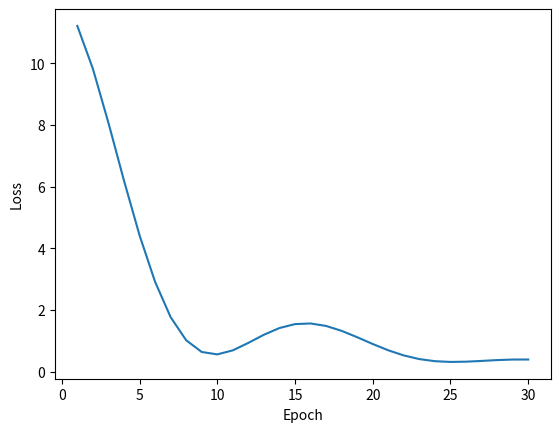
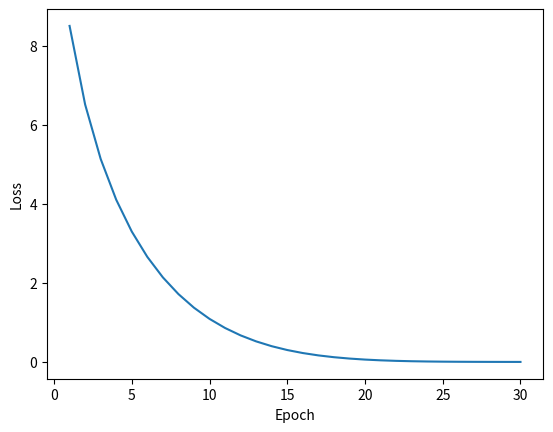
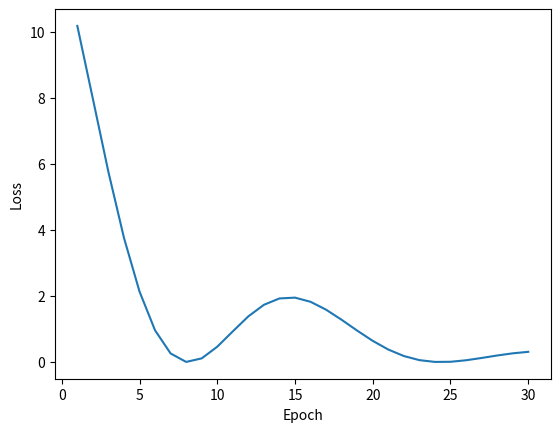

The script that saved these images, in order:
import numpy as np
import matplotlib.pyplot as plt

# define loss and gradient functions
def loss(W):
    return 2*W[0]**2 + W[1]**2

def grad(W):
    return np.array([4*W[0],2*W[1]])

# initialization
W = np.array([2,2])
alpha = 0.01
beta = 0.9
v = 0
nepoch = 30

# iteration
loss_history = []
for epoch in range(nepoch):
    gradW = grad(W)
    v = beta*v + gradW
    W = W - alpha*v
    loss_history.append(loss(W))
print("After {} epochs".format(nepoch))
print("W: {}".format(W))
print("Loss: {}".format(loss_history[-1]))

plt.figure()
epoch_list = list(range(1,nepoch+1))
plt.plot(epoch_list,loss_history)
plt.xlabel("Epoch")
plt.ylabel("Loss")
plt.show()

# initialization
W = np.array([2,2])
alpha = 0.1
beta = 0.9
v = 0
eps = 1e-5
nepoch = 30

# iteration
loss_history = []
for epoch in range(nepoch):
    gradW = grad(W)
    grad2W = np.square(gradW)
    v = beta*v + (1-beta)*grad2W
    W = W - alpha*gradW/(np.sqrt(v)+eps)
    loss_history.append(loss(W))
print("After {} epochs".format(nepoch))
print("W: {}".format(W))
print("Loss: {}".format(loss_history[-1]))

plt.figure()
epoch_list = list(range(1,nepoch+1))
plt.plot(epoch_list,loss_history)
plt.xlabel("Epoch")
plt.ylabel("Loss")
plt.show()

# initialization
W = np.array([2,2])
alpha = 0.05
beta1 = 0.9
beta2 = 0.999
m = 0
v = 0
eps = 1e-5
nepoch = 30

# iteration
loss_history = []
for epoch in range(nepoch):
    gradW = grad(W)
    grad2W = np.square(gradW)
    m = beta1*m + (1-beta1)*gradW
    v = beta2*v + (1-beta2)*grad2W 
    W = W - alpha*m/(np.sqrt(v)+eps)
    loss_history.append(loss(W))
print("After {} epochs".format(nepoch))
print("W: {}".format(W))
print("Loss: {}".format(loss_history[-1]))

plt.figure()
epoch_list = list(range(1,nepoch+1))
plt.plot(epoch_list,loss_history)
plt.xlabel("Epoch")
plt.ylabel("Loss")
plt.show()

